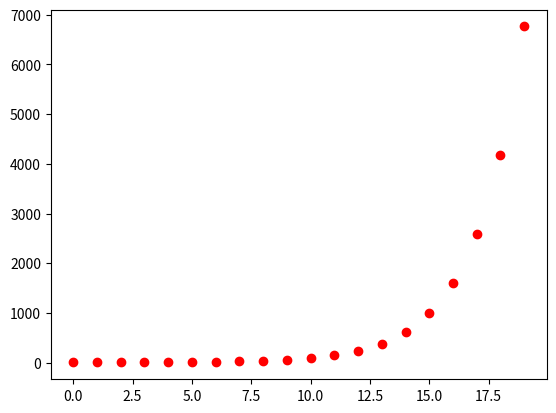

Python code for this plot:
import matplotlib.pyplot as plt

maxnumero = 20  # numero de elementos a calcular
counter = 0	 # lleva la cuenta del numero de primos encontrados
fibo = []

fibo.append(1)
fibo.append(1)

for i in range(2,maxnumero):
   temp = fibo[i-1]+fibo[i-2]
   fibo.append(temp)

for i in range(0,maxnumero):
    print(fibo[i])

for i in range(maxnumero-1,-1,-1):
    print(fibo[i])

plt.plot(fibo,'ro')
plt.show() 
